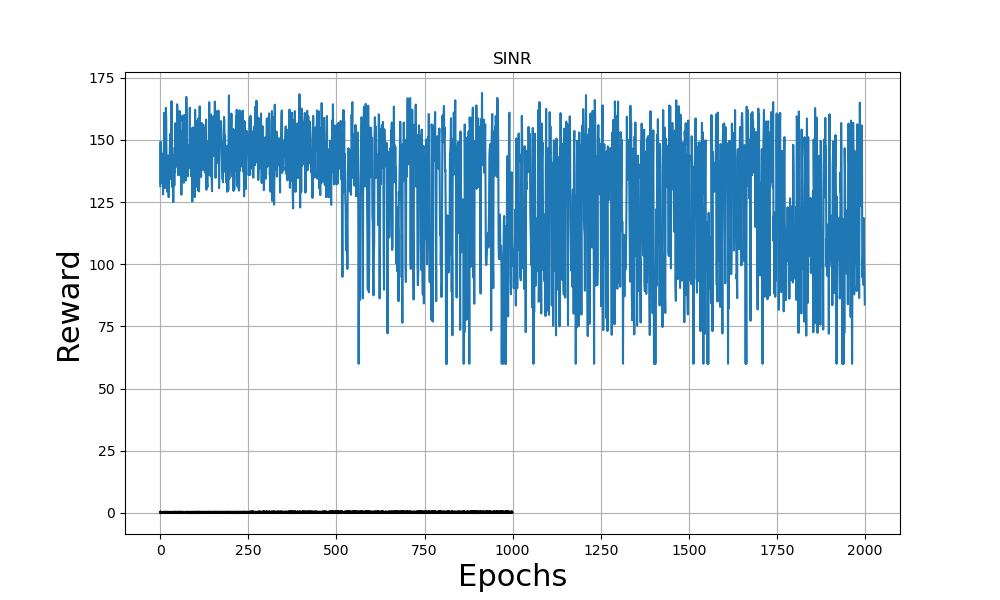

Source data for this figure (header and first rows):
0.000000000000000000e+00, 4.598542288489741447e-01
2.486303241156100907e-01, 2.370613519653507473e-01
0.000000000000000000e+00, 4.759775428409844800e-01
2.478738328337584118e-01, 2.430639486040125363e-01
0.000000000000000000e+00, 4.720051112813795080e-01
4.330105739934297926e-01, 0.000000000000000000e+00
2.516758930992559762e-01, 2.616444258825901814e-01
2.356494116540288619e-01, 2.283674630729957133e-01
0.000000000000000000e+00, 4.414931154330330454e-01
2.377033716897724858e-01, 2.482078768774106659e-01
0.000000000000000000e+00, 4.880109811747224136e-01
0.000000000000000000e+00, 5.016792304955606241e-01
2.503709731418870543e-01, 2.433079183633815312e-01
0.000000000000000000e+00, 4.857279395328353289e-01
0.000000000000000000e+00, 4.512645732396352583e-01
2.468927983474970556e-01, 2.460565807215902012e-01
2.454951297711826796e-01, 2.453731544335489845e-01
0.000000000000000000e+00, 4.877165329283963402e-01
0.000000000000000000e+00, 5.270566783379239117e-01
2.495669777234759967e-01, 2.333131861601329682e-01
0.000000000000000000e+00, 4.644161211480807294e-01
2.181823287593354921e-01, 2.270265484111508303e-01
0.000000000000000000e+00, 4.829248039819192262e-01
0.000000000000000000e+00, 4.808962997942347051e-01
0.000000000000000000e+00, 4.323174387326151336e-01
2.392691332377910041e-01, 2.364414193476397641e-01
2.440950150677963226e-01, 2.433630796893857806e-01
4.360277403106432303e-01, 0.000000000000000000e+00
0.000000000000000000e+00, 4.483426433031174052e-01
2.446123873589890751e-01, 2.274036254701578552e-01
4.694177929920354542e-01, 0.000000000000000000e+00
2.210500001661875047e-01, 2.180410797062977690e-01
4.398709467956589125e-01, 0.000000000000000000e+00
2.578163263527660787e-01, 2.576883439201910209e-01
2.138286057728157885e-01, 2.271654862254580687e-01
0.000000000000000000e+00, 4.745180769184466629e-01
2.514375398042793530e-01, 2.534003803060416726e-01
2.259547901349886201e-01, 2.143347530028664460e-01
0.000000000000000000e+00, 4.924556750001675698e-01
0.000000000000000000e+00, 4.622244332952685775e-01
0.000000000000000000e+00, 4.675731504179344578e-01
0.000000000000000000e+00, 4.581442576720158311e-01
0.000000000000000000e+00, 4.901393901768246741e-01
2.240081763328598818e-01, 2.247017510231305026e-01
0.000000000000000000e+00, 4.680128540737890641e-01
0.000000000000000000e+00, 5.246072326484927384e-01
2.234640800796230675e-01, 2.226565676780053460e-01
0.000000000000000000e+00, 4.917136966193660363e-01
2.381779822557519022e-01, 2.228303548296075853e-01
0.000000000000000000e+00, 4.352043149311822789e-01
2.200181719885140608e-01, 2.279939556681729318e-01
0.000000000000000000e+00, 4.538113658395876993e-01
2.498586503848367613e-01, 2.406998481580145954e-01
0.000000000000000000e+00, 5.123946956578637746e-01
0.000000000000000000e+00, 4.611597699310243659e-01
0.000000000000000000e+00, 4.896027359747821550e-01
4.722231467108005121e-01, 0.000000000000000000e+00
0.000000000000000000e+00, 4.860913186114645401e-01
0.000000000000000000e+00, 4.636792269377028597e-01
0.000000000000000000e+00, 4.757287282624175773e-01
0.000000000000000000e+00, 4.843069521733475713e-01
... 939 more rows
